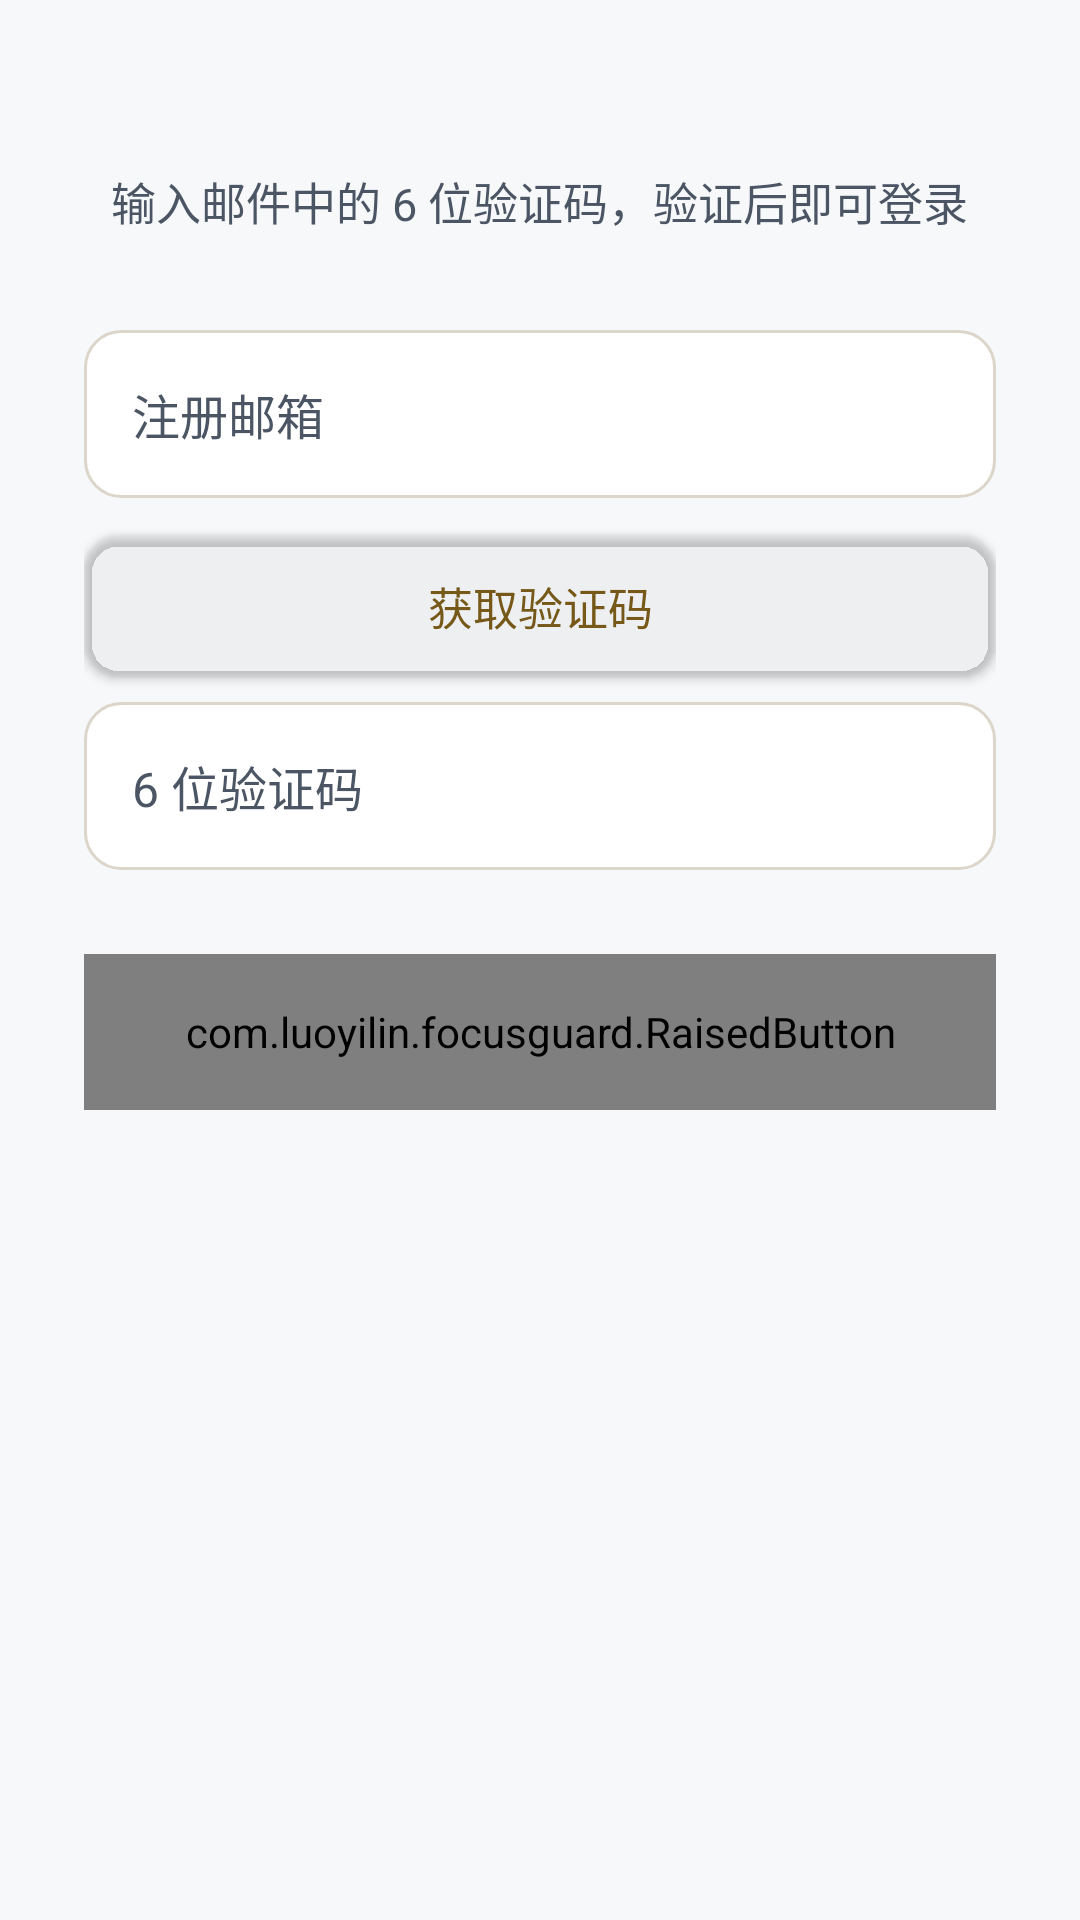

Layout XML and referenced resources for this Android screen:
<!-- AndroidManifest.xml: application theme Theme.FocusGuard -->
<!-- res/layout/activity_email_verification.xml -->
<?xml version="1.0" encoding="utf-8"?>

<ScrollView xmlns:android="http://schemas.android.com/apk/res/android"
    android:layout_width="match_parent"
    android:layout_height="match_parent"
    android:background="@color/page_background"
    android:fillViewport="true">

    <LinearLayout
        android:layout_width="match_parent"
        android:layout_height="wrap_content"
        android:gravity="center_horizontal"
        android:orientation="vertical"
        android:paddingStart="28dp"
        android:paddingTop="48dp"
        android:paddingEnd="28dp"
        android:paddingBottom="48dp">

        
        

        
        <TextView
            android:layout_width="wrap_content"
            android:layout_height="wrap_content"
            android:layout_marginTop="8dp"
            android:gravity="center"
            android:text="输入邮件中的 6 位验证码，验证后即可登录"
            android:textColor="@color/text_secondary"
            android:textSize="15sp" />

        
        <EditText
            android:id="@+id/etVerificationEmail"
            android:layout_width="match_parent"
            android:layout_height="56dp"
            android:layout_marginTop="32dp"
            android:autofillHints="emailAddress"
            android:hint="注册邮箱"
            android:inputType="textEmailAddress"
            android:paddingStart="16dp"
            android:paddingEnd="16dp"
            android:textColor="@color/input_text"
            android:textColorHint="@color/input_hint"
            android:singleLine="true" />

        
        <Button
            android:id="@+id/btnSendVerificationCode"
            android:layout_width="match_parent"
            android:layout_height="48dp"
            android:layout_marginTop="12dp"
            android:backgroundTint="@android:color/transparent"
            android:text="获取验证码"
            android:textAllCaps="false"
            android:textColor="@color/accent_text"
            android:textSize="15sp" />

        
        <EditText
            android:id="@+id/etVerificationCode"
            android:layout_width="match_parent"
            android:layout_height="56dp"
            android:layout_marginTop="8dp"
            android:hint="6 位验证码"
            android:inputType="number"
            android:maxLength="6"
            android:paddingStart="16dp"
            android:paddingEnd="16dp"
            android:textColor="@color/input_text"
            android:textColorHint="@color/input_hint"
            android:singleLine="true" />

        
        <com.luoyilin.focusguard.RaisedButton
            android:id="@+id/btnVerifyEmail"
            android:layout_width="match_parent"
            android:layout_height="52dp"
            android:layout_marginTop="28dp"
            android:text="完成验证"
            android:textAllCaps="false"
            android:textColor="@color/on_primary"
            android:textSize="16sp" />

        
        <ProgressBar
            android:id="@+id/progressEmailVerification"
            android:layout_width="32dp"
            android:layout_height="32dp"
            android:layout_marginTop="16dp"
            android:visibility="gone" />

        
        <Button
            android:id="@+id/btnBackToLoginFromVerification"
            android:layout_width="match_parent"
            android:layout_height="48dp"
            android:layout_marginTop="8dp"
            android:backgroundTint="@android:color/transparent"
            android:text="返回登录"
            android:textAllCaps="false"
            android:textColor="@color/accent_text"
            android:textSize="15sp"  android:visibility="gone" />

    </LinearLayout>

</ScrollView>
<!-- resources referenced by this layout -->
<resources>
  <color name="accent_text">#765919</color>
  <color name="input_hint">#4B5563</color>
  <color name="input_text">#111827</color>
  <color name="on_primary">#191711</color>
  <color name="page_background">#F6F8FA</color>
  <color name="text_secondary">#4B5563</color>
  <style name="Theme.FocusGuard" parent="Base.Theme.FocusGuard" />
  <color name="primary_button">#D9BC79</color>
  <color name="surface_background">#FFFFFF</color>
  <color name="text_primary">#18232B</color>
  <style name="FocusButton" parent="Widget.Material3.Button">
          <item name="cornerRadius">12dp</item>
          <item name="android:textAllCaps">false</item>
          <item name="android:textSize">15sp</item>
          <item name="android:minHeight">48dp</item>
          <item name="android:insetTop">4dp</item>
          <item name="android:insetBottom">4dp</item>
      </style>
  <style name="FocusNativeButton" parent="android:style/Widget.Material.Button">
          <item name="android:background">@drawable/button_rounded</item>
          <item name="android:textColor">@color/on_primary</item>
          <item name="android:textAllCaps">false</item>
          <item name="android:textSize">15sp</item>
          <item name="android:minHeight">48dp</item>
          <item name="android:paddingHorizontal">16dp</item>
          <item name="android:paddingVertical">8dp</item>
      </style>
  <style name="FocusInput" parent="Widget.AppCompat.EditText">
          <item name="android:background">@drawable/field_rounded</item>
          <item name="backgroundTint">@null</item>
          <item name="android:backgroundTint">@null</item>
          <item name="android:textColor">@color/text_primary</item>
          <item name="android:textColorHint">@color/text_secondary</item>
          <item name="android:textSize">16sp</item>
          <item name="android:minHeight">48dp</item>
          <item name="android:paddingHorizontal">14dp</item>
          <item name="android:paddingVertical">10dp</item>
      </style>
  <style name="FocusShape" parent="">
          <item name="cornerFamily">rounded</item>
          <item name="cornerSize">12dp</item>
      </style>
  <!-- drawable button_rounded (drawable) -->
  <ripple xmlns:android="http://schemas.android.com/apk/res/android" android:color="@color/outline">
      <item>
          <shape>
              <solid android:color="@color/primary_button" />
              <corners android:radius="12dp" />
          </shape>
      </item>
  </ripple>
  <!-- drawable field_rounded (drawable) -->
  <selector xmlns:android="http://schemas.android.com/apk/res/android">
      <item android:state_focused="true">
          <shape>
              <solid android:color="@color/surface_background" />
              <corners android:radius="12dp" />
              <stroke android:width="2dp" android:color="@color/accent_text" />
          </shape>
      </item>
      <item>
          <shape>
              <solid android:color="@color/surface_background" />
              <corners android:radius="12dp" />
              <stroke android:width="1dp" android:color="@color/divider" />
          </shape>
      </item>
  </selector>
  <color name="outline">#8F805F</color>
  <color name="divider">#DCD6CA</color>
</resources>
